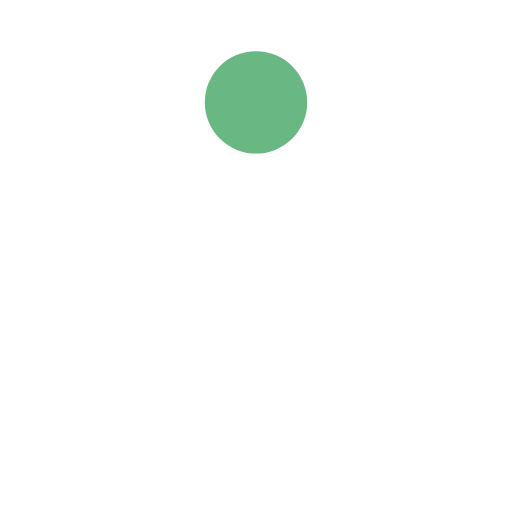
t = 0.00 s
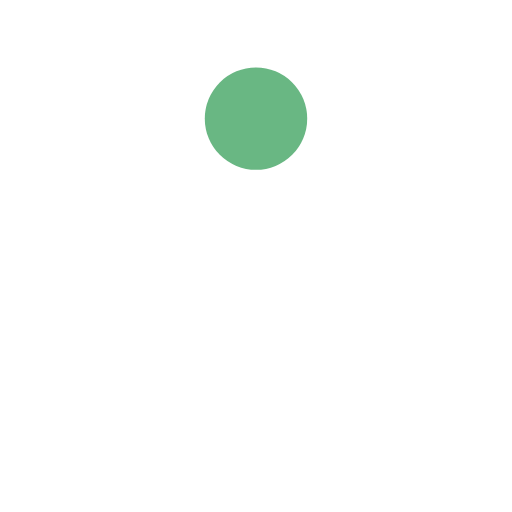
t = 0.10 s
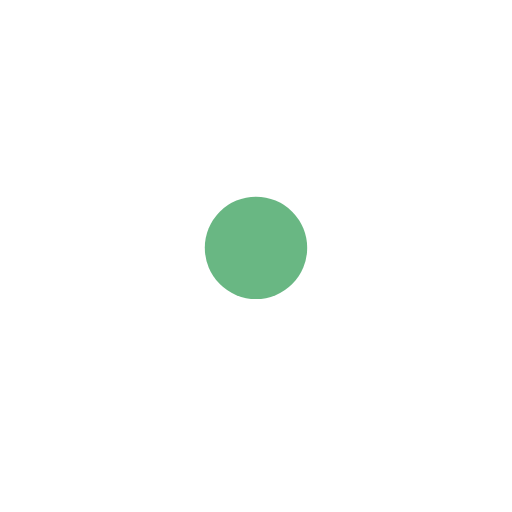
t = 0.29 s
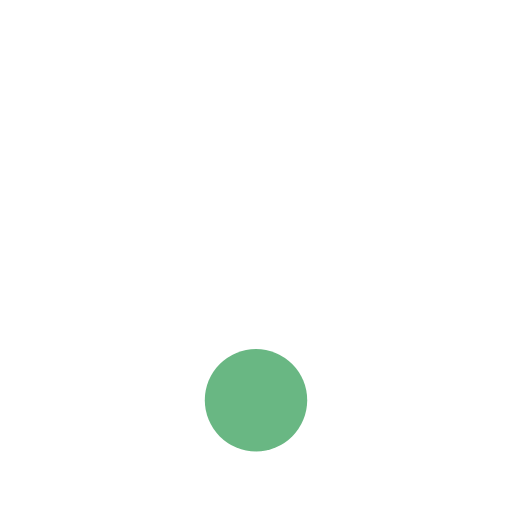
t = 0.38 s
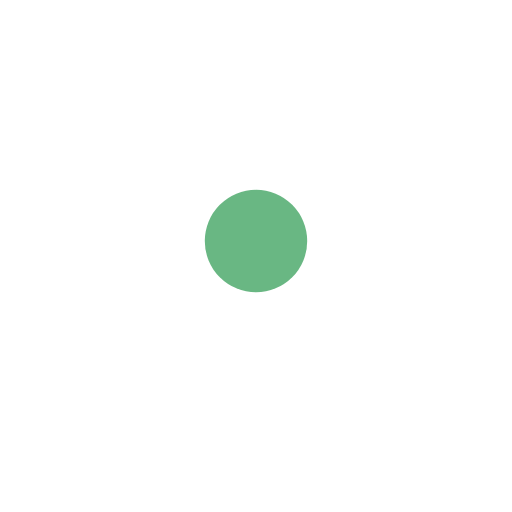
t = 0.48 s
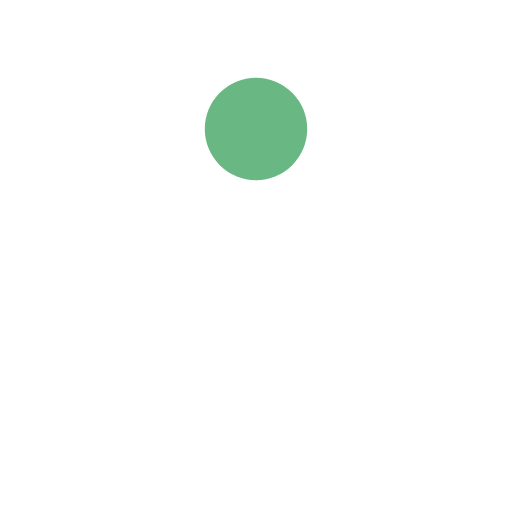
t = 0.67 s

The animated SVG that drew these frames (rendered in a browser with its animation timeline set to each time). Animation: 1 SMIL element (animate=1); one cycle of 0.76 s, repeats indefinitely.

<?xml version="1.0" encoding="utf-8"?>
<svg xmlns="http://www.w3.org/2000/svg" xmlns:xlink="http://www.w3.org/1999/xlink" style="margin: auto; background: none; display: block; shape-rendering: auto;" width="201px" height="201px" viewBox="0 0 100 100" preserveAspectRatio="xMidYMid">
<circle cx="50" cy="20" r="10" fill="#69b783">
  <animate attributeName="cy" dur="0.7633587786259541s" repeatCount="indefinite" calcMode="spline" keySplines="0.45 0 0.9 0.55;0 0.45 0.55 0.9" keyTimes="0;0.5;1" values="20;80;20"></animate>
</circle>
<!-- [ldio] generated by https://loading.io/ --></svg>
